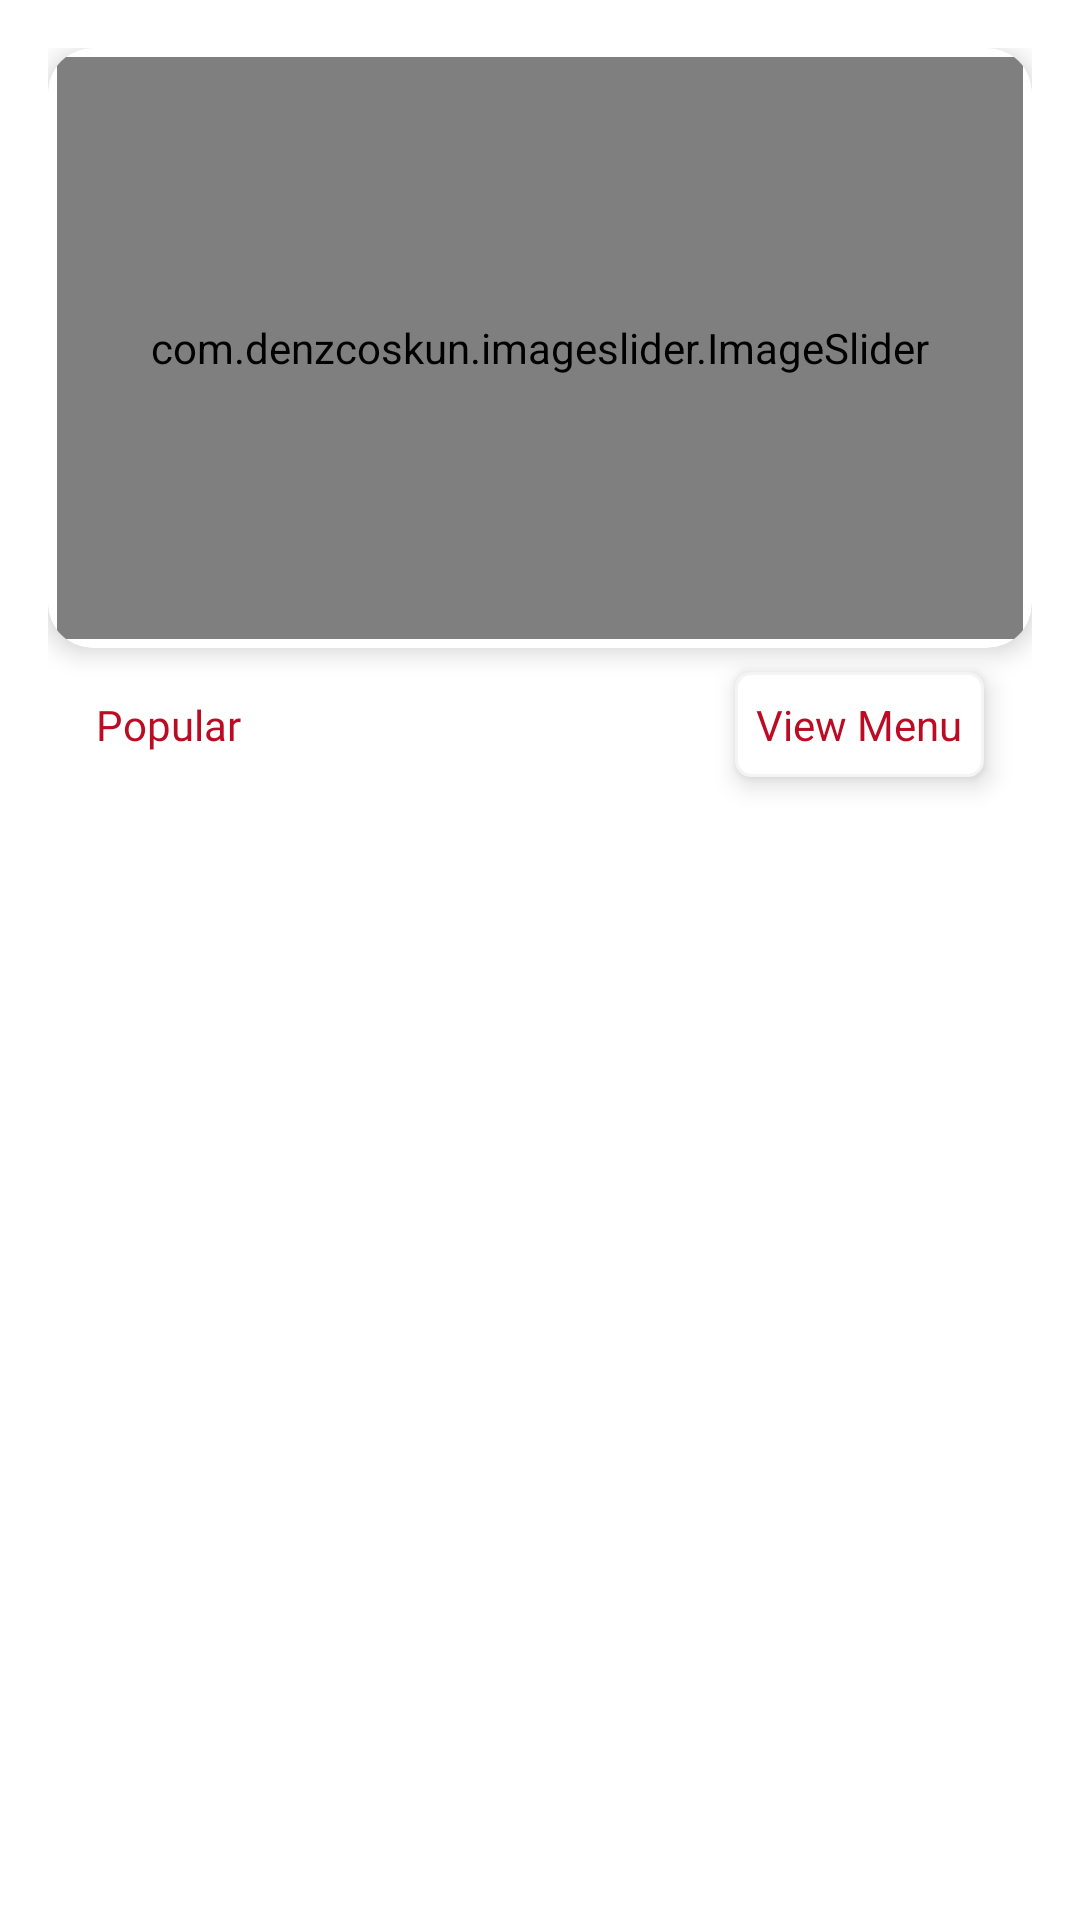

Produce the Android XML layout that renders to this screen, including the resource entries it uses.
<!-- AndroidManifest.xml: application theme Theme.Zoomato -->
<!-- res/layout/fragment_home_.xml -->
<?xml version="1.0" encoding="utf-8"?>
<androidx.constraintlayout.widget.ConstraintLayout xmlns:android="http://schemas.android.com/apk/res/android"
    xmlns:app="http://schemas.android.com/apk/res-auto"
    xmlns:tools="http://schemas.android.com/tools"
    android:layout_width="match_parent"
    android:layout_height="match_parent"
    android:padding="16dp"
    android:background="@color/white"

    tools:context=".Fragment.Home_Fragment">

    

    <androidx.cardview.widget.CardView
        android:id="@+id/cardView2"
        android:layout_width="match_parent"
        android:layout_height="200dp"
        android:padding="10dp"
        app:cardCornerRadius="15dp"
        app:cardElevation="5dp"
        app:layout_constraintEnd_toEndOf="parent"
        app:layout_constraintHorizontal_bias="0.61"
        app:layout_constraintStart_toStartOf="parent"
        app:layout_constraintTop_toTopOf="parent">

        <com.denzcoskun.imageslider.ImageSlider
            android:id="@+id/image_slider"
            android:layout_width="match_parent"
            android:layout_height="match_parent"
            android:layout_margin="3dp"
            app:iss_auto_cycle="true"
            app:iss_delay="1000"
            app:iss_period="2000"
            app:iss_text_align="CENTER" />
    </androidx.cardview.widget.CardView>

    <androidx.recyclerview.widget.RecyclerView
        android:id="@+id/rc_home"
        android:layout_width="0dp"
        android:layout_height="0dp"
        app:layout_constraintBottom_toBottomOf="parent"
        app:layout_constraintEnd_toEndOf="parent"
        app:layout_constraintHorizontal_bias="0.5"
        app:layout_constraintStart_toStartOf="parent"
        app:layout_constraintTop_toBottomOf="@+id/viewmenubtn" />

    <TextView
        android:id="@+id/textView20"
        android:layout_width="64dp"
        android:layout_height="31dp"
        android:layout_marginStart="16dp"
        android:layout_marginTop="16dp"
        android:fontFamily="@font/yeonsungregular"
        android:text="Popular"
        android:textColor="@color/mainred"
        app:layout_constraintStart_toStartOf="parent"
        app:layout_constraintTop_toBottomOf="@+id/cardView2" />

    <TextView
        android:id="@+id/viewmenubtn"
        android:layout_width="83dp"
        android:layout_height="35dp"
        android:layout_marginEnd="16dp"
        android:background="@drawable/textviewshape"
        android:elevation="5dp"
        android:gravity="center"
        android:text="View Menu"
        android:textColor="@color/mainred"
        app:layout_constraintBaseline_toBaselineOf="@+id/textView20"
        app:layout_constraintEnd_toEndOf="parent" />

</androidx.constraintlayout.widget.ConstraintLayout>
<!-- resources referenced by this layout -->
<resources>
  <color name="mainred">#BB0C24</color>
  <color name="white">#FFFFFFFF</color>
  <!-- drawable textviewshape (drawable) -->
  <?xml version="1.0" encoding="utf-8"?>
  <shape xmlns:android="http://schemas.android.com/apk/res/android">
   <stroke android:width="1dp" android:color="#f4f4f4"></stroke>
      <solid android:color="@color/white"></solid>
      <corners android:radius="5dp"></corners>
  </shape>
  <style name="Theme.Zoomato" parent="Base.Theme.Zoomato" />
  <style name="Base.Theme.Zoomato" parent="Theme.Material3.Light.NoActionBar">
          
          
  
      </style>
</resources>
